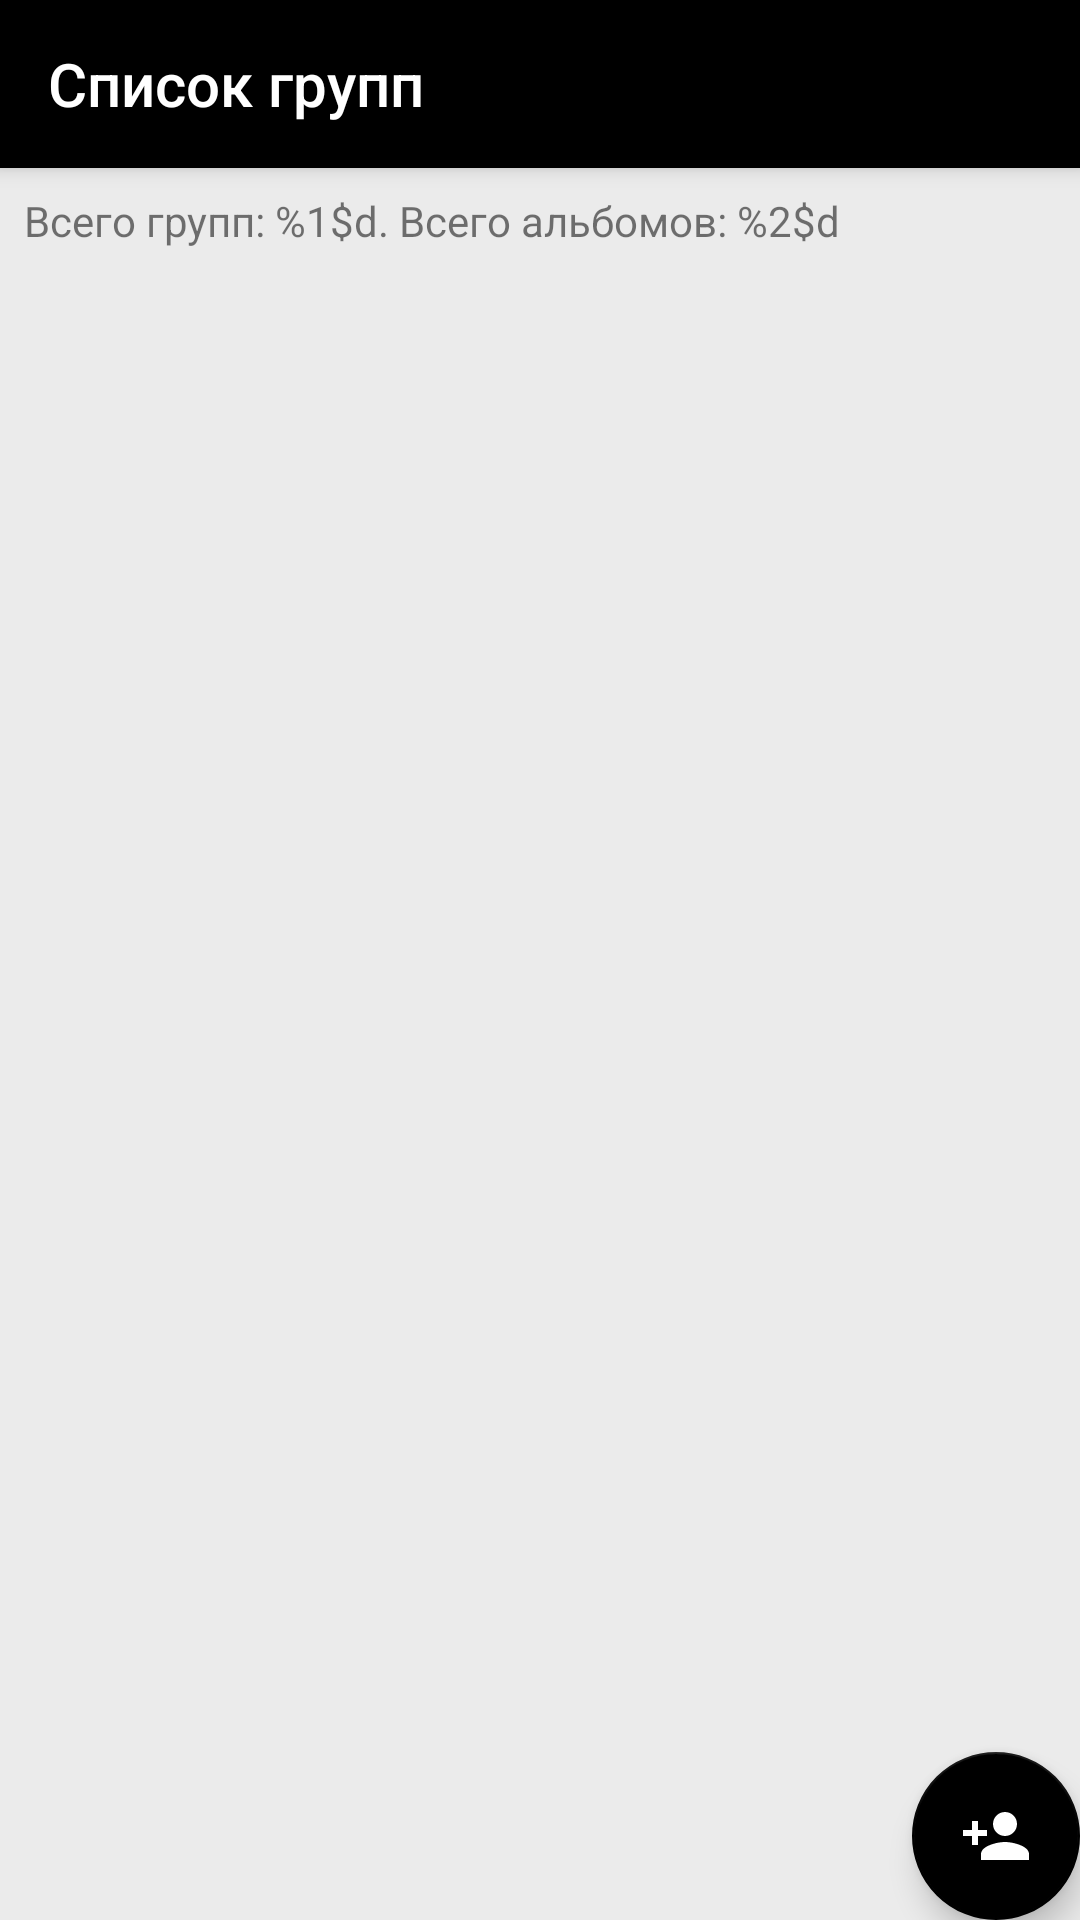

This screen was rendered from an Android layout file. Write that file and the resources it references.
<!-- AndroidManifest.xml: activity theme AppTheme.NoActionBar -->
<!-- res/layout/activity_band_list.xml -->
<?xml version="1.0" encoding="utf-8"?>
<androidx.coordinatorlayout.widget.CoordinatorLayout xmlns:android="http://schemas.android.com/apk/res/android"
    xmlns:app="http://schemas.android.com/apk/res-auto"
    xmlns:tools="http://schemas.android.com/tools"
    android:layout_width="match_parent"
    android:layout_height="match_parent"
    android:background="@color/light_shadow"
    tools:context=".Features.BandCRUD.ShowBandList.BandListActivity">

    <com.google.android.material.appbar.AppBarLayout
        android:layout_width="match_parent"
        android:layout_height="wrap_content"
        android:theme="@style/AppTheme.AppBarOverlay">

        <androidx.appcompat.widget.Toolbar
            android:id="@+id/toolbar"
            android:layout_width="match_parent"
            android:layout_height="?attr/actionBarSize"
            android:background="?attr/colorPrimary"
            app:popupTheme="@style/AppTheme.PopupOverlay"
            app:title="@string/band_list" />

    </com.google.android.material.appbar.AppBarLayout>

    <include layout="@layout/content_main" />

    <com.google.android.material.floatingactionbutton.FloatingActionButton
        android:id="@+id/fab"
        android:layout_width="wrap_content"
        android:layout_height="wrap_content"
        android:layout_gravity="bottom|end"
        android:layout_margin="@dimen/fab_margin"
        android:contentDescription="@string/add_new_band"
        app:srcCompat="@drawable/ic_band_add_white_24dp" />

</androidx.coordinatorlayout.widget.CoordinatorLayout>
<!-- res/layout/content_main.xml (included above) -->
<?xml version="1.0" encoding="utf-8"?>
<androidx.constraintlayout.widget.ConstraintLayout xmlns:android="http://schemas.android.com/apk/res/android"
    xmlns:app="http://schemas.android.com/apk/res-auto"
    xmlns:tools="http://schemas.android.com/tools"
    android:layout_width="match_parent"
    android:layout_height="match_parent"
    android:layout_marginBottom="8dp"
    app:layout_behavior="@string/appbar_scrolling_view_behavior"
    tools:context=".Features.BandCRUD.ShowBandList.BandListActivity"
    tools:showIn="@layout/activity_band_list">

    <TextView
        android:id="@+id/summaryTextView"
        android:layout_width="wrap_content"
        android:layout_height="wrap_content"
        android:padding="8dp"
        android:text="@string/database_summary"
        app:layout_constraintLeft_toLeftOf="parent"
        app:layout_constraintTop_toTopOf="parent" />

    <androidx.recyclerview.widget.RecyclerView
        android:id="@+id/recyclerView"
        android:layout_width="0dp"
        android:layout_height="match_parent"
        android:layout_marginTop="25dp"
        app:layout_constraintLeft_toLeftOf="parent"
        app:layout_constraintRight_toRightOf="parent"
        app:layout_constraintTop_toBottomOf="@id/summaryTextView">

    </androidx.recyclerview.widget.RecyclerView>

    <TextView
        android:id="@+id/emptyListTextView"
        android:layout_width="wrap_content"
        android:layout_height="wrap_content"
        android:text="@string/empty_list_message"
        android:visibility="gone"
        app:layout_constraintBottom_toBottomOf="parent"
        app:layout_constraintLeft_toLeftOf="parent"
        app:layout_constraintRight_toRightOf="parent"
        app:layout_constraintTop_toTopOf="parent"
        tools:visibility="visible" />

</androidx.constraintlayout.widget.ConstraintLayout>
<!-- resources referenced by this layout -->
<resources>
  <color name="light_shadow">#efeaeaea</color>
  <!-- drawable ic_band_add_white_24dp (drawable) -->
  <vector xmlns:android="http://schemas.android.com/apk/res/android"
      android:width="24dp"
      android:height="24dp"
      android:viewportWidth="24.0"
      android:viewportHeight="24.0">
      <path
          android:fillColor="#ffffff"
          android:pathData="M15,12c2.21,0 4,-1.79 4,-4s-1.79,-4 -4,-4 -4,1.79 -4,4 1.79,4 4,4zM6,10L6,7L4,7v3L1,10v2h3v3h2v-3h3v-2L6,10zM15,14c-2.67,0 -8,1.34 -8,4v2h16v-2c0,-2.66 -5.33,-4 -8,-4z" />
  </vector>
  <string name="add_new_band">Добавить группу</string>
  <string name="band_list">Список групп</string>
  <string name="database_summary">Всего групп: %1$d. Всего альбомов: %2$d</string>
  <string name="empty_list_message">Список пуст!</string>
  <style name="AppTheme.AppBarOverlay" parent="ThemeOverlay.AppCompat.Dark.ActionBar" />
  <style name="AppTheme.PopupOverlay" parent="ThemeOverlay.AppCompat.Light" />
  <style name="AppTheme.NoActionBar">
          <item name="windowActionBar">false</item>
          <item name="windowNoTitle">true</item>
      </style>
</resources>
